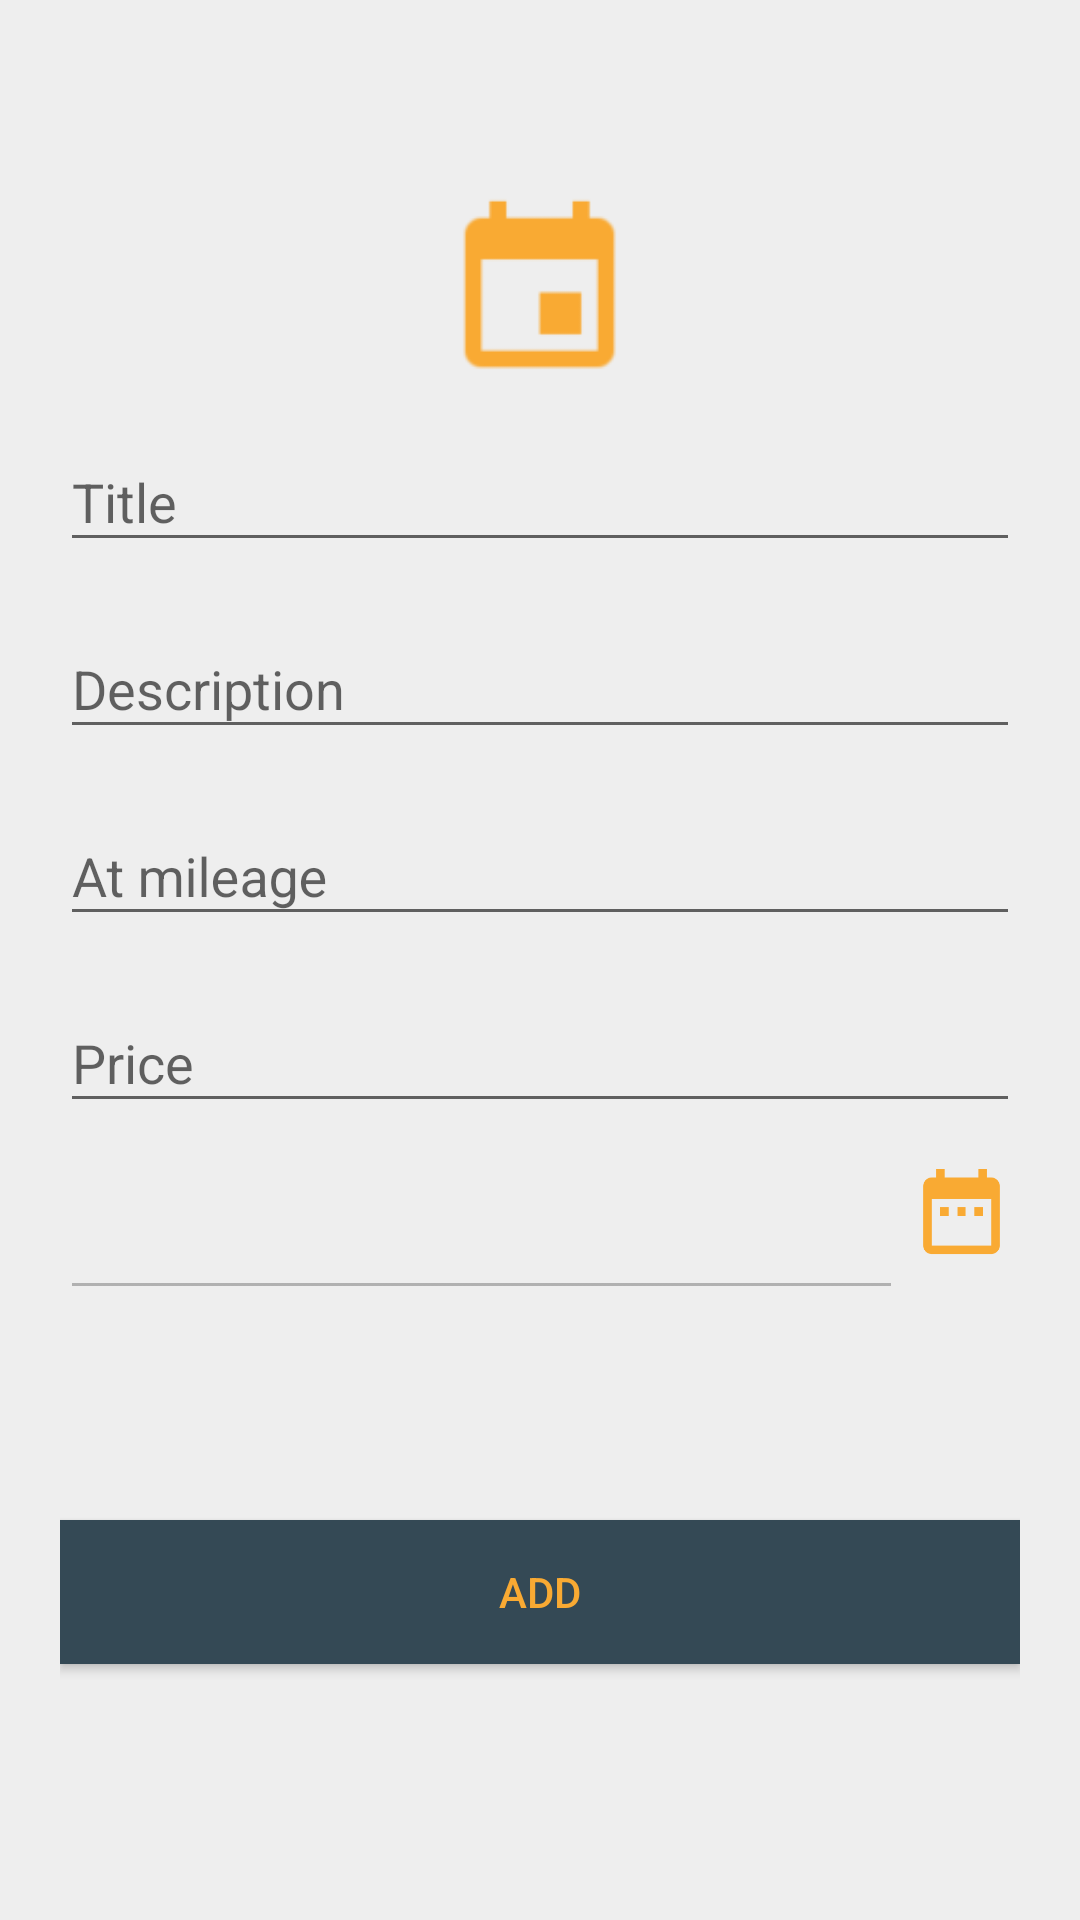

Here is an Android app screen rendered from its layout file. Give the layout XML and the strings, colors and styles it references.
<!-- AndroidManifest.xml: application theme AppTheme -->
<!-- res/layout/fragment_add_maintenance.xml -->
<?xml version="1.0" encoding="utf-8"?>
<FrameLayout xmlns:android="http://schemas.android.com/apk/res/android"
    android:orientation="vertical"
    xmlns:tools="http://schemas.android.com/tools"
    xmlns:app="http://schemas.android.com/apk/res-auto"
    tools:context="maintenance.AddMaintenanceFragment"
    android:background="@color/background"
    android:layout_width="match_parent"
    android:layout_height="match_parent">

    <ScrollView
        android:layout_width="match_parent"
        android:layout_height="match_parent"
        android:scrollbars="vertical">
        <LinearLayout
            android:layout_width="match_parent"
            android:layout_height="match_parent"
            android:orientation="vertical"
            android:paddingLeft="20dp"
            android:paddingRight="20dp"
            android:paddingTop="60dp">

            <ImageView
                android:layout_width="75dp"
                android:layout_height="75dp"
                android:layout_gravity="center_horizontal"
                android:background="@drawable/ic_event_orange"/>

            <com.google.android.material.textfield.TextInputLayout
                android:id="@+id/input_layout_title"
                android:layout_width="match_parent"
                android:layout_height="wrap_content"
                android:layout_marginBottom="10dp">

                <com.google.android.material.textfield.TextInputEditText
                    android:id="@+id/input_title"
                    android:layout_width="match_parent"
                    android:layout_height="wrap_content"
                    android:hint="@string/hint_service_title"
                    android:inputType="text" />
            </com.google.android.material.textfield.TextInputLayout>

            <com.google.android.material.textfield.TextInputLayout
                android:id="@+id/input_layout_description"
                android:layout_width="match_parent"
                android:layout_height="wrap_content"
                android:layout_marginBottom="10dp">
                <com.google.android.material.textfield.TextInputEditText
                    android:id="@+id/input_description"
                    android:layout_width="match_parent"
                    android:layout_height="wrap_content"
                    android:inputType="textMultiLine"
                    android:hint="@string/hint_service_description" />
            </com.google.android.material.textfield.TextInputLayout>

            <com.google.android.material.textfield.TextInputLayout
                android:id="@+id/input_layout_service_mileage"
                android:layout_width="match_parent"
                android:layout_height="wrap_content"
                android:layout_marginBottom="10dp">
                <com.google.android.material.textfield.TextInputEditText
                    android:id="@+id/input_service_mileage"
                    android:layout_width="match_parent"
                    android:layout_height="wrap_content"
                    android:inputType="numberDecimal"
                    android:hint="@string/hint_at_mileage" />
            </com.google.android.material.textfield.TextInputLayout>

            <com.google.android.material.textfield.TextInputLayout
                android:id="@+id/input_layout_service_price"
                android:layout_width="match_parent"
                android:layout_height="wrap_content"
                android:layout_marginBottom="10dp">
                <com.google.android.material.textfield.TextInputEditText
                    android:id="@+id/input_price"
                    android:layout_width="match_parent"
                    android:layout_height="wrap_content"
                    android:inputType="numberDecimal"
                    android:hint="@string/hint_service_price" />
            </com.google.android.material.textfield.TextInputLayout>

            <LinearLayout
                android:id="@+id/input_linear_layout_service_date"
                android:layout_width="match_parent"
                android:layout_height="wrap_content"
                android:layout_marginBottom="10dp"
                android:orientation="horizontal">
                <com.google.android.material.textfield.TextInputLayout
                    android:id="@+id/input_layout_service_date"
                    android:layout_width="0dp"
                    android:layout_height="wrap_content"
                    android:layout_marginBottom="10dp"
                    android:layout_weight="3">
                    <com.google.android.material.textfield.TextInputEditText
                        android:id="@+id/input_date"
                        android:layout_width="match_parent"
                        android:layout_height="wrap_content"
                        android:inputType="text"
                        android:clickable="true"
                        android:enabled="false"
                        android:focusable="true"/>
                </com.google.android.material.textfield.TextInputLayout>
                <ImageView
                    android:id="@+id/calendar_image"
                    android:layout_width="wrap_content"
                    android:layout_height="wrap_content"
                    android:background="@drawable/ic_date_range"
                    />
            </LinearLayout>

        <LinearLayout
            android:id="@+id/input_linear_layout_hour"
            android:layout_width="match_parent"
            android:layout_height="wrap_content"
            android:layout_marginBottom="10dp"
            android:orientation="horizontal">


            
                
                
                
                
                
                
                
                    
                    
                    
                    
                        
                        
                        
                        
                        
                        
                    
                        
                        
                        
                        
                        
                
            

            
                
                
                
                
                
                
                
                    
                    
                    
                    
                        
                        
                        
                        
                        
                        
                    
                        
                        
                        
                        
                        

                
            

        </LinearLayout>
            <Button
                android:id="@+id/btn_add_service_entry"
                android:layout_width="fill_parent"
                android:layout_height="wrap_content"
                android:text="@string/btn_add_car"
                android:background="@color/colorPrimaryReplyBlue"
                android:layout_marginTop="40dp"
                android:textColor="@color/colorSecondaryReplyOrange"
                android:layout_marginBottom="20dp"/>

        </LinearLayout>

    </ScrollView>
</FrameLayout>
<!-- resources referenced by this layout -->
<resources>
  <color name="background">#EEEEEE</color>
  <color name="colorPrimaryReplyBlue">#344955</color>
  <color name="colorSecondaryReplyOrange">#F9AA33</color>
  <!-- drawable ic_date_range: png bitmap (drawable-hdpi, 763 bytes) -->
  <!-- drawable ic_event_orange: png bitmap (drawable-hdpi, 857 bytes) -->
  <string name="btn_add_car">Add</string>
  <string name="hint_at_mileage">At mileage</string>
  <string name="hint_service_description">Description</string>
  <string name="hint_service_price">Price</string>
  <string name="hint_service_title">Title</string>
  <string name="hour">Hour</string>
  <string name="mins">Min</string>
  <style name="AppTheme" parent="Theme.AppCompat.Light.NoActionBar">
          
          <item name="colorPrimary">@color/colorPrimaryReplyBlue</item>
          <item name="colorPrimaryDark">@color/colorPrimaryReplyBlueDark</item>
          <item name="colorAccent">@color/colorPrimaryReplyBlueAccent</item>
          <item name="coordinatorLayoutStyle">@style/Widget.Support.CoordinatorLayout</item>
      </style>
  <color name="colorPrimaryReplyBlueDark">#232F34</color>
  <color name="colorPrimaryReplyBlueAccent">#4A6572</color>
</resources>
